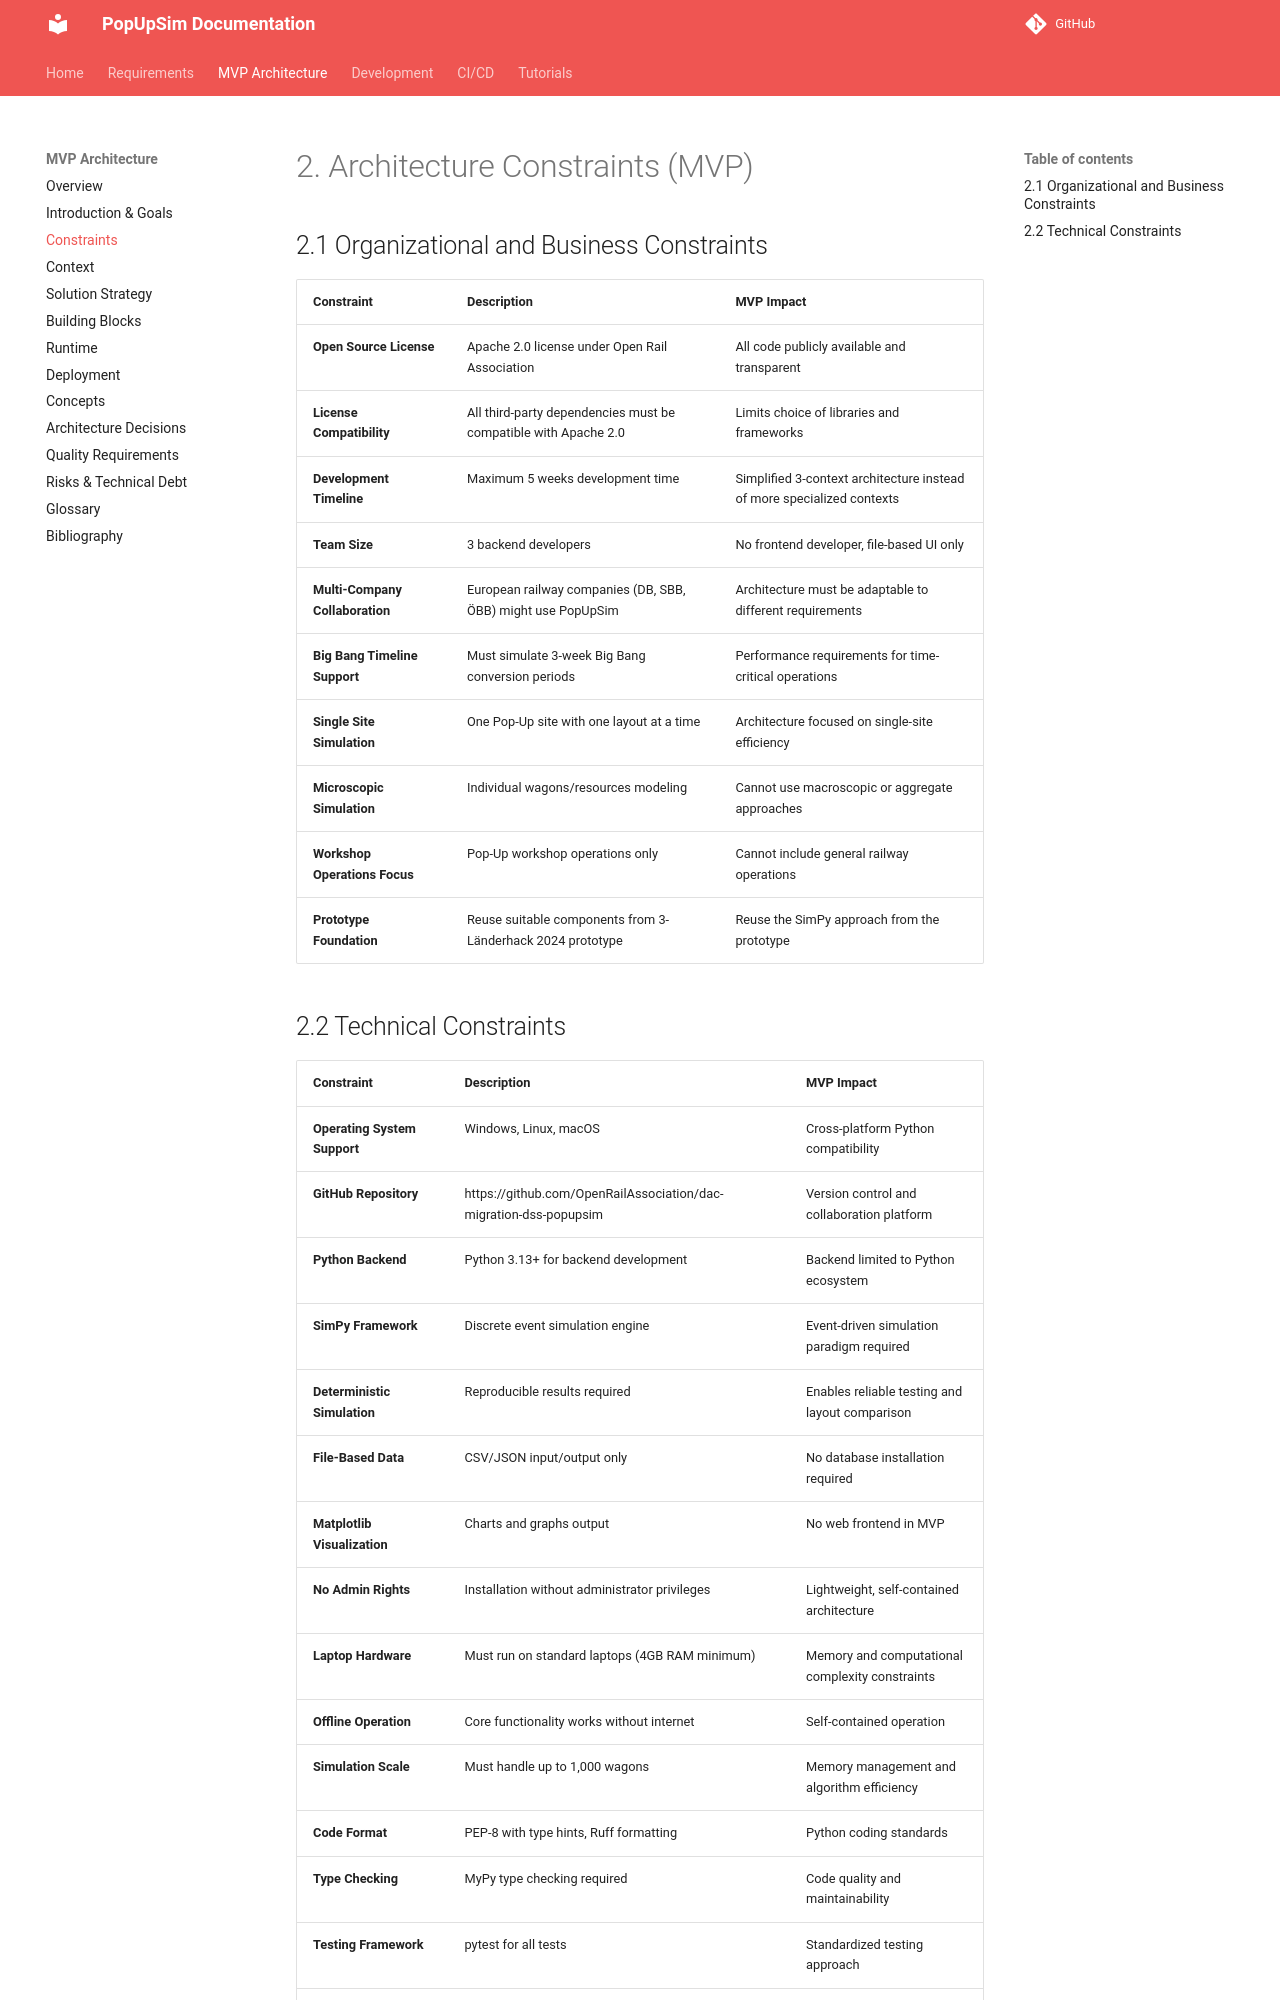

repository: OpenRailAssociation/dac-migration-dss-popupsim · page: mvp/architecture/02-constraints/index.html · generator: mkdocs

# 2. Architecture Constraints (MVP)

## 2.1 Organizational and Business Constraints

| Constraint | Description | MVP Impact |
|------------|-------------|------------|
| **Open Source License** | Apache 2.0 license under Open Rail Association | All code publicly available and transparent |
| **License Compatibility** | All third-party dependencies must be compatible with Apache 2.0 | Limits choice of libraries and frameworks |
| **Development Timeline** | Maximum 5 weeks development time | Simplified 3-context architecture instead of more specialized contexts |
| **Team Size** | 3 backend developers | No frontend developer, file-based UI only |
| **Multi-Company Collaboration** | European railway companies (DB, SBB, ÖBB) might use PopUpSim | Architecture must be adaptable to different requirements |
| **Big Bang Timeline Support** | Must simulate 3-week Big Bang conversion periods | Performance requirements for time-critical operations |
| **Single Site Simulation** | One Pop-Up site with one layout at a time | Architecture focused on single-site efficiency |
| **Microscopic Simulation** | Individual wagons/resources modeling | Cannot use macroscopic or aggregate approaches |
| **Workshop Operations Focus** | Pop-Up workshop operations only | Cannot include general railway operations |
| **Prototype Foundation** | Reuse suitable components from 3-Länderhack 2024 prototype | Reuse the SimPy approach from the prototype |
